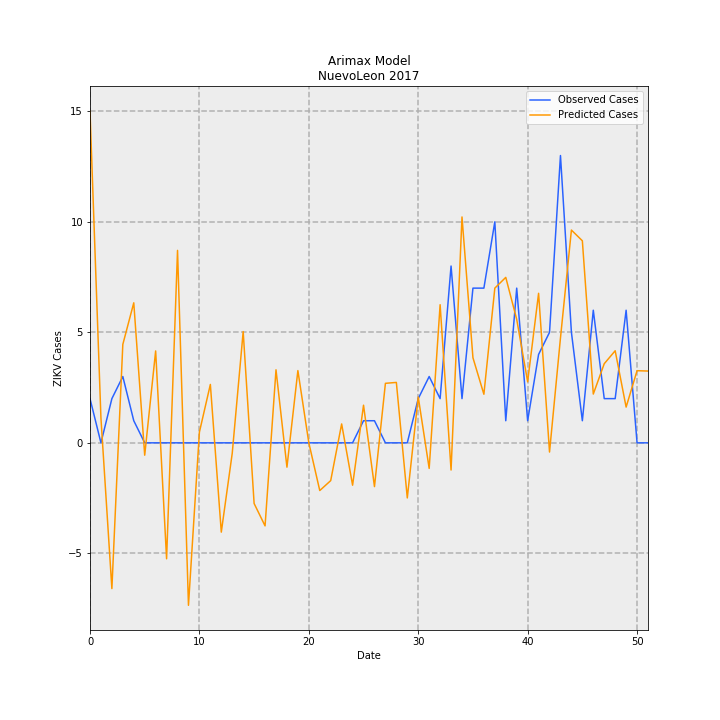

The data file committed next to this chart (first rows):
, Observed Cases, Predicted Cases, error
0, 2.0, 15.01, 13.01
1, 0.0, 1.118, 1.118
2, 2.0, -6.595, -8.595
3, 3.0, 4.454, 1.454
4, 1.0, 6.335, 5.335
5, 0.0, -0.5598, -0.5598
6, 0.0, 4.158, 4.158
7, 0.0, -5.247, -5.247
8, 0.0, 8.708, 8.708
9, 0.0, -7.351, -7.351
10, 0.0, 0.4854, 0.4854
11, 0.0, 2.642, 2.642
12, 0.0, -4.041, -4.041
13, 0.0, -0.4723, -0.4723
14, 0.0, 5.034, 5.034
15, 0.0, -2.745, -2.745
16, 0.0, -3.758, -3.758
17, 0.0, 3.304, 3.304
18, 0.0, -1.101, -1.101
19, 0.0, 3.269, 3.269
20, 0.0, 0.0, 0.0
21, 0.0, -2.159, -2.159
22, 0.0, -1.71, -1.71
23, 0.0, 0.8549, 0.8549
24, 0.0, -1.917, -1.917
25, 1.0, 1.703, 0.7026
26, 1.0, -1.981, -2.981
27, 0.0, 2.693, 2.693
28, 0.0, 2.733, 2.733
29, 0.0, -2.493, -2.493
30, 2.0, 2.075, 0.0753
31, 3.0, -1.158, -4.158
32, 2.0, 6.25, 4.25
33, 8.0, -1.23, -9.23
34, 2.0, 10.22, 8.221
35, 7, 3.851, -3.149
36, 7, 2.199, -4.801
37, 10.0, 7, -3
38, 1.0, 7.487, 6.487
39, 7, 5.588, -1.412
40, 1.0, 2.764, 1.764
41, 4.0, 6.766, 2.766
42, 5.0, -0.4169, -5.417
43, 13.0, 4.746, -8.254
44, 5.0, 9.628, 4.628
45, 1.0, 9.142, 8.142
46, 6.0, 2.207, -3.793
47, 2.0, 3.58, 1.58
48, 2.0, 4.166, 2.166
49, 6.0, 1.617, -4.383
50, 0.0, 3.264, 3.264
51, 0.0, 3.248, 3.248
